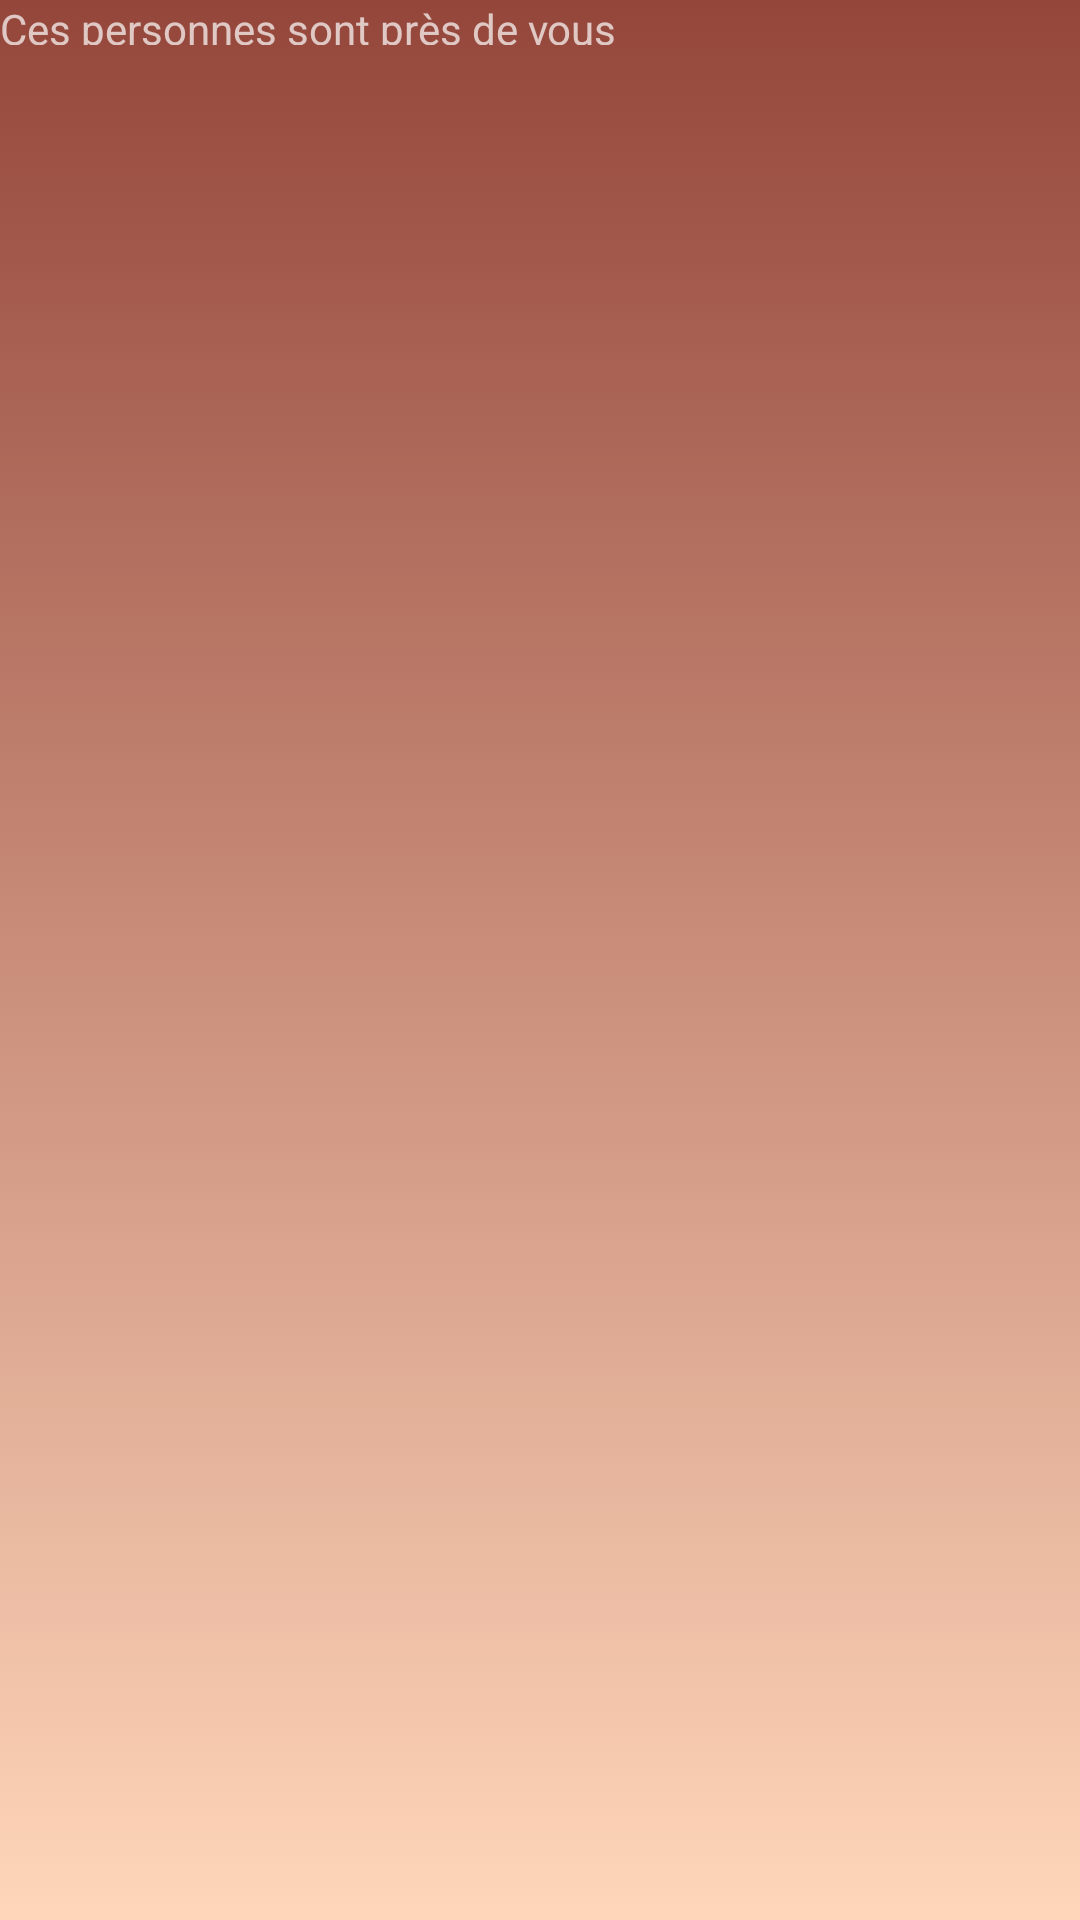

Reconstruct the res/layout file that produces this screen, plus the resources it refers to.
<!-- AndroidManifest.xml: application theme AppTheme -->
<!-- res/layout/acceuil.xml -->
<?xml version="1.0" encoding="utf-8"?>
<ScrollView xmlns:android="http://schemas.android.com/apk/res/android"
    android:layout_width="match_parent"
    android:layout_height="match_parent"
    android:background="@drawable/gradient">

    <LinearLayout
        xmlns:android="http://schemas.android.com/apk/res/android"
        android:layout_width="wrap_content"
        android:layout_height="wrap_content"
        android:orientation="vertical">
        <LinearLayout
            android:layout_width="fill_parent"
            android:layout_height="wrap_content"
            android:orientation="vertical"
            android:id="@+id/titlebar">
            <TextView
                android:id="@+id/myTextView"
                android:layout_width="match_parent"
                android:layout_height="wrap_content"
                android:text="@string/personnesproches"
                android:maxHeight="15dp"/>

        </LinearLayout>

    <ScrollView xmlns:android="http://schemas.android.com/apk/res/android"
        xmlns:tools="http://schemas.android.com/tools"
        android:layout_width="match_parent"
        android:layout_height="0dp"
        android:fillViewport="true"
        tools:context=".Acceuil"
        android:background="@drawable/gradient">

        <LinearLayout xmlns:android="http://schemas.android.com/apk/res/android"
            android:orientation="vertical"
            android:layout_width="match_parent"
            android:layout_height="wrap_content"
            android:id="@+id/llt">

            <ListView
                android:id="@id/android:list"
                android:layout_width="wrap_content"
                android:layout_height="wrap_content"
                android:divider="#b5b5b5"
                android:dividerHeight="1dp"
                android:listSelector="@drawable/list_selector">
            </ListView>

        </LinearLayout>

        </ScrollView>
    </LinearLayout>
 </ScrollView>
<!-- resources referenced by this layout -->
<resources>
  <!-- drawable gradient (drawable) -->
  <?xml version="1.0" encoding="utf-8"?>
  <selector xmlns:android="http://schemas.android.com/apk/res/android">
      <item>
          <shape>
              <gradient
                  android:angle="90"
                  android:startColor="#FFD6BA"
                  android:endColor="#94463A"
                  android:type="linear" />
          </shape>
      </item>
  </selector>
  <!-- drawable list_selector (drawable) -->
  <?xml version="1.0" encoding="utf-8"?>
  <selector xmlns:android="http://schemas.android.com/apk/res/android">
      <item
          android:state_selected="false"
          android:state_pressed="false"
          android:drawable="@android:color/transparent" />
  
      <item android:state_pressed="true"
          android:drawable="@drawable/gradient_list_hover" />
  
      <item android:state_selected="true"
          android:state_pressed="false"
          android:drawable="@drawable/gradient_list_hover" />
  </selector>
  <string name="personnesproches">Ces personnes sont près de vous</string>
  <style name="AppTheme" parent="Theme.AppCompat.NoActionBar">
          
          <item name="colorPrimary">@color/primary</item>
          <item name="colorPrimaryDark">@color/primary_dark</item>
          <item name="colorAccent">@color/accent</item>
  
          <item name="android:windowBackground">@color/primary</item>
  
          <item name="colorControlNormal">@color/iron</item>
          <item name="colorControlActivated">@color/white</item>
          <item name="colorControlHighlight">@color/white</item>
          <item name="android:textColorHint">@color/iron</item>
      </style>
  <color name="primary">#C99774</color>
  <color name="primary_dark">#B87258</color>
  <color name="accent">#FFFFFF</color>
  <color name="iron">#CCCCCC</color>
  <color name="white">#FFFFFF</color>
</resources>
